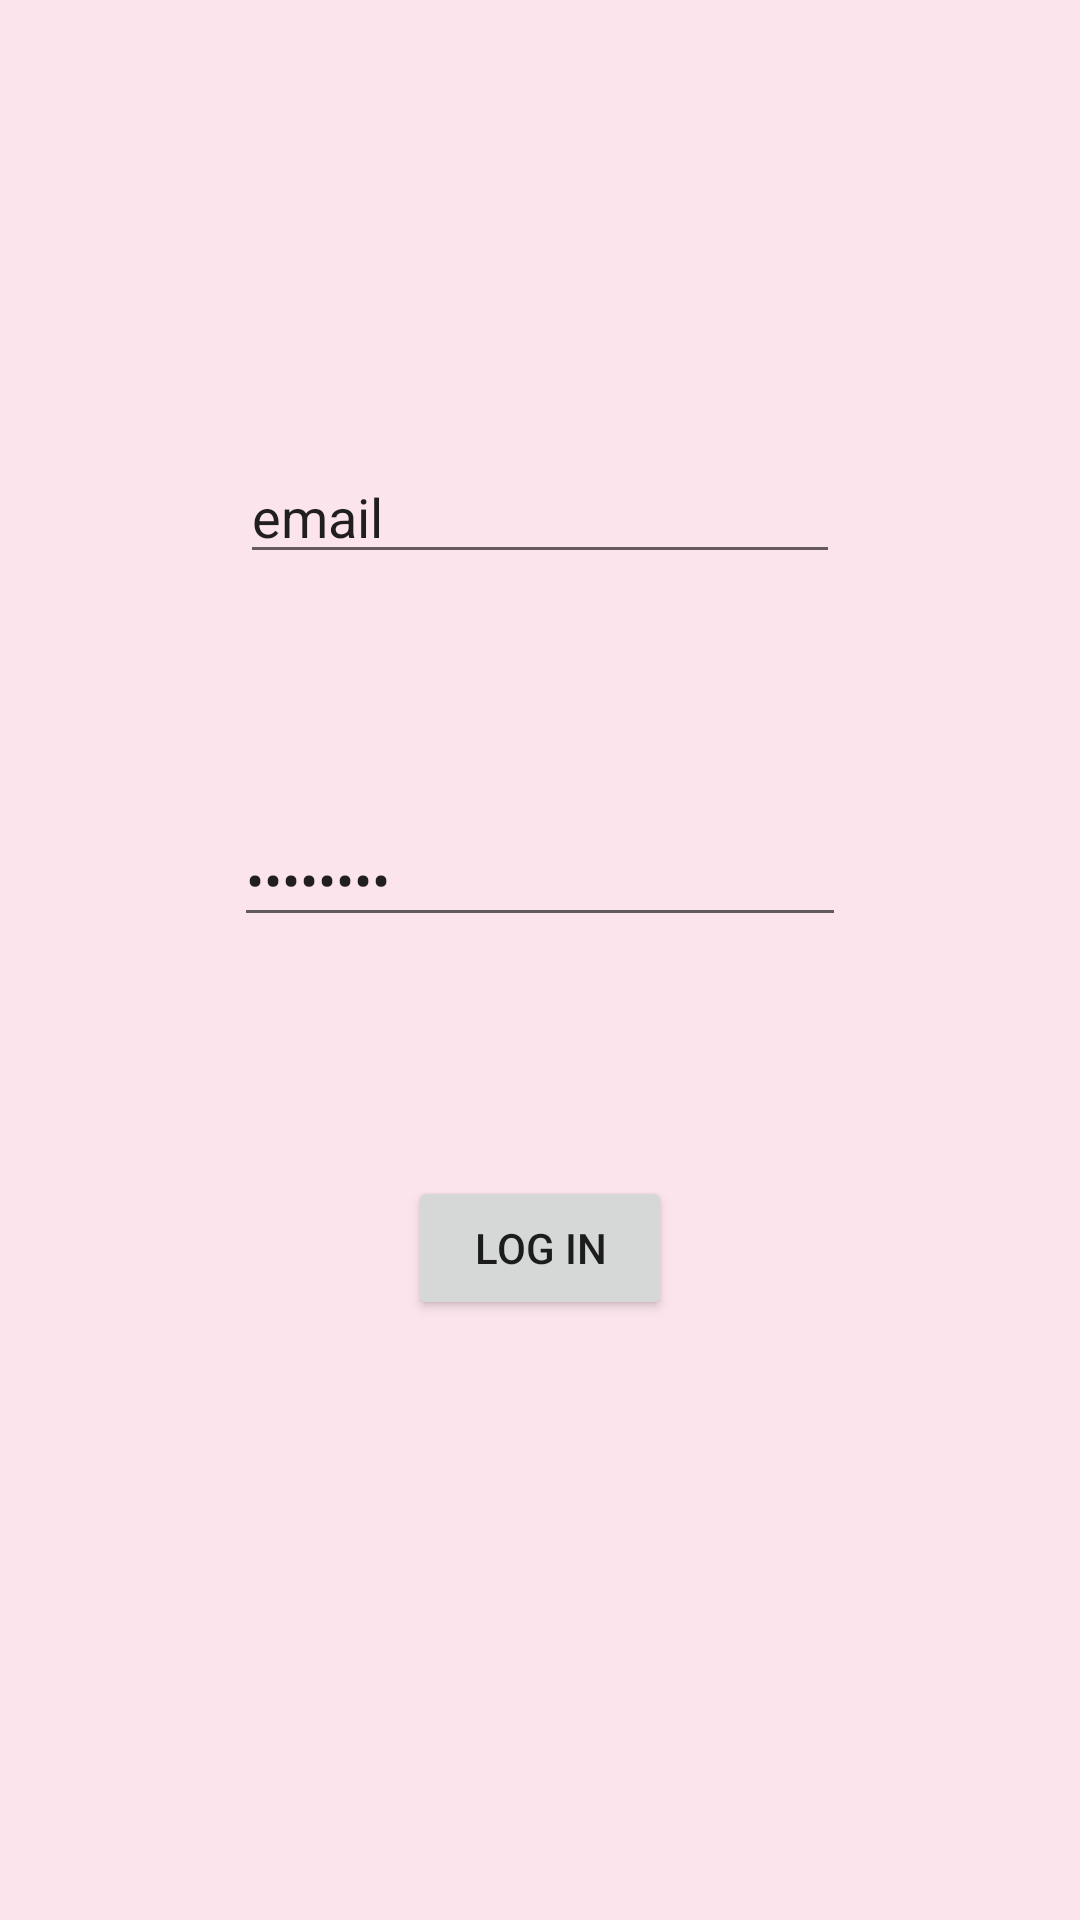

Reconstruct the res/layout file that produces this screen, plus the resources it refers to.
<!-- AndroidManifest.xml: application theme AppTheme -->
<!-- res/layout/login.xml -->
<?xml version="1.0" encoding="utf-8"?>
<androidx.constraintlayout.widget.ConstraintLayout xmlns:android="http://schemas.android.com/apk/res/android"
    xmlns:app="http://schemas.android.com/apk/res-auto"
    xmlns:tools="http://schemas.android.com/tools"
    android:layout_width="match_parent"
    android:layout_height="match_parent"
    android:background="#FCE4EC"
    tools:context=".SecondActivity">

    <EditText
        android:id="@+id/email"
        android:layout_width="200dp"
        android:layout_height="wrap_content"
        android:layout_marginTop="150dp"
        android:inputType="textEmailAddress"
        android:text="email"
        app:layout_constraintEnd_toEndOf="parent"
        app:layout_constraintStart_toStartOf="parent"
        app:layout_constraintTop_toTopOf="parent" />

    <EditText
        android:id="@+id/password"
        android:layout_width="204dp"
        android:layout_height="wrap_content"
        android:inputType="numberPassword"
        android:text="password"
        app:layout_constraintBottom_toTopOf="@+id/btnLogIn"
        app:layout_constraintEnd_toEndOf="parent"
        app:layout_constraintStart_toStartOf="parent"
        app:layout_constraintTop_toBottomOf="@+id/email" />

    <Button
        android:id="@+id/btnLogIn"
        android:layout_width="wrap_content"
        android:layout_height="wrap_content"
        android:layout_marginBottom="200dp"
        android:text="Log in"
        app:layout_constraintBottom_toBottomOf="parent"
        app:layout_constraintEnd_toEndOf="parent"
        app:layout_constraintStart_toStartOf="parent" />


</androidx.constraintlayout.widget.ConstraintLayout>
<!-- resources referenced by this layout -->
<resources>
  <style name="AppTheme" parent="Theme.AppCompat.Light.DarkActionBar">
          <item name="colorPrimary">@color/colorPrimary</item>
          <item name="colorPrimaryDark">@color/colorPrimaryDark</item>
          <item name="colorAccent">@color/colorAccent</item>
      </style>
  <color name="colorPrimary">#008577</color>
  <color name="colorPrimaryDark">#00574B</color>
  <color name="colorAccent">#D81B60</color>
</resources>
